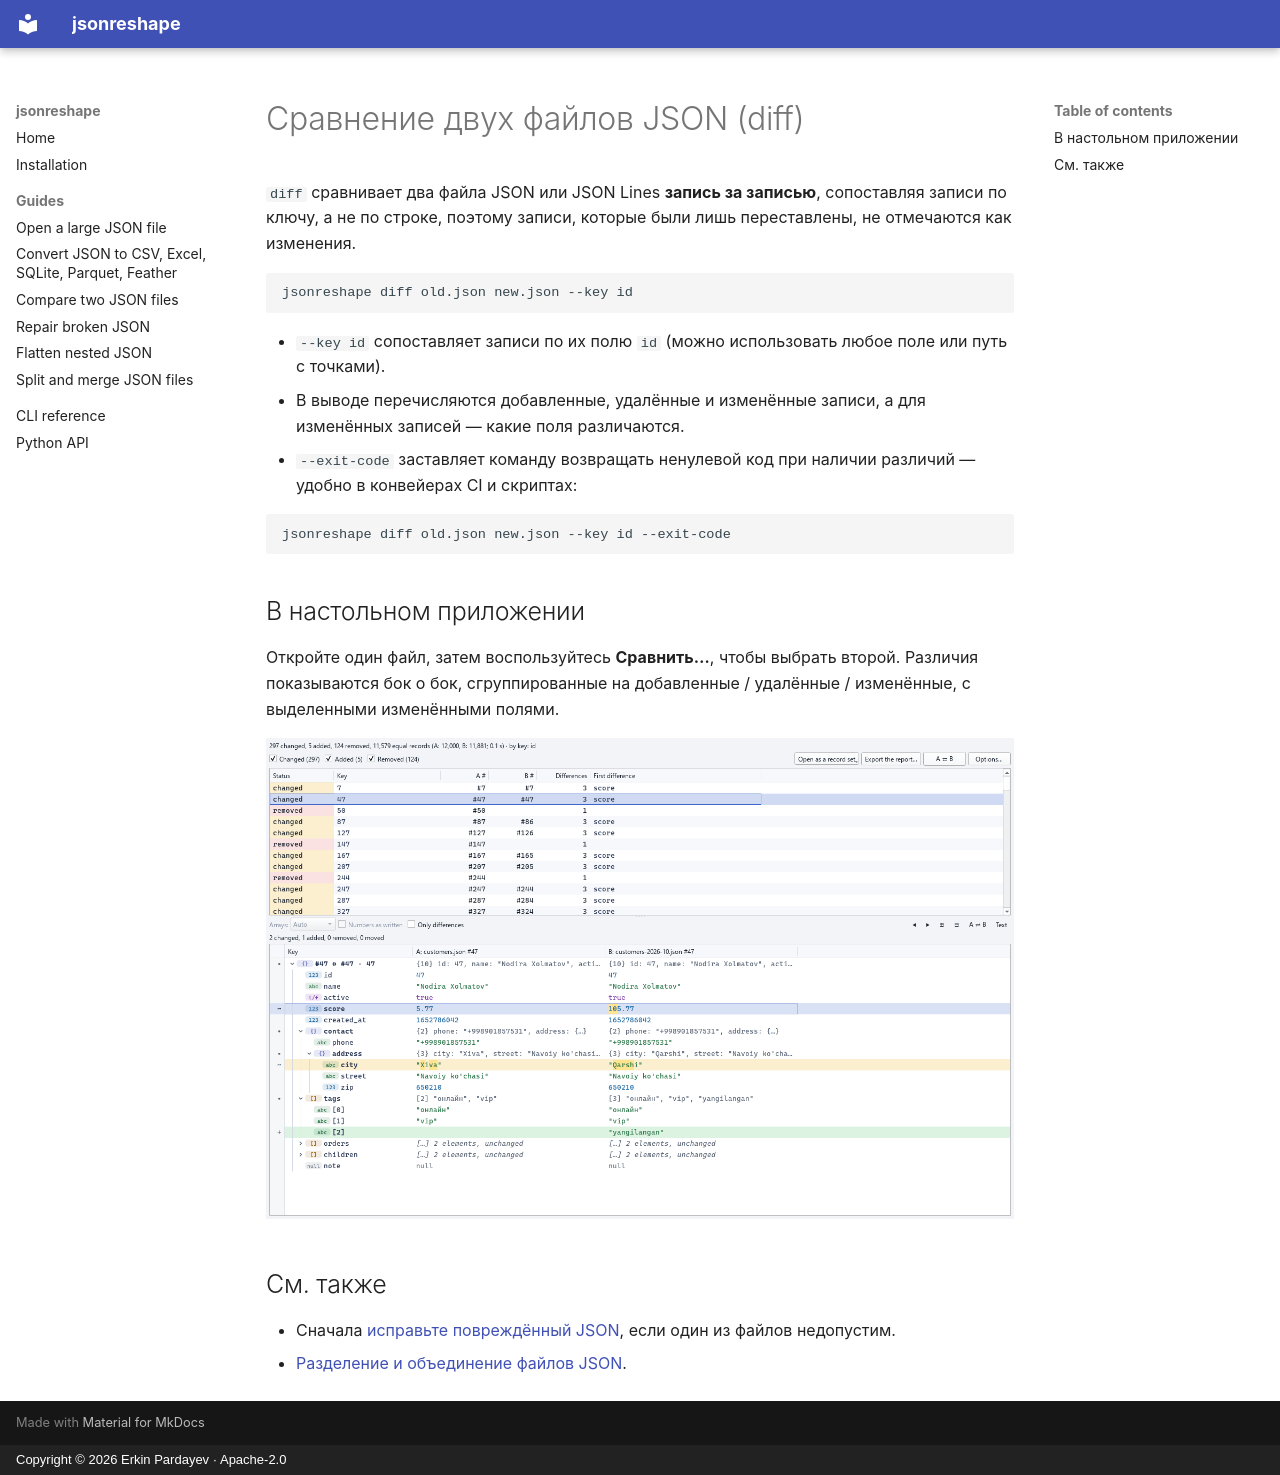

repository: Erkinbek/jsonreshape · page: guides/compare-json-files.ru/index.html · generator: mkdocs · copyright: Copyright © 2026 Erkin Pardayev · Apache-2.0

---
title: Сравнение двух файлов JSON
description: Сравните два больших файла JSON или JSON Lines и получите различия на уровне записей — по ключу, а не по строке — из командной строки или настольного приложения, в масштабе GB.
---

# Сравнение двух файлов JSON (diff)

`diff` сравнивает два файла JSON или JSON Lines **запись за записью**, сопоставляя записи по ключу,
а не по строке, поэтому записи, которые были лишь переставлены, не отмечаются как изменения.

```bash
jsonreshape diff old.json new.json --key id
```

- `--key id` сопоставляет записи по их полю `id` (можно использовать любое поле или путь с точками).
- В выводе перечисляются добавленные, удалённые и изменённые записи, а для изменённых записей —
  какие поля различаются.
- `--exit-code` заставляет команду возвращать ненулевой код при наличии различий — удобно в
  конвейерах CI и скриптах:

```bash
jsonreshape diff old.json new.json --key id --exit-code
```

## В настольном приложении

Откройте один файл, затем воспользуйтесь **Сравнить…**, чтобы выбрать второй. Различия
показываются бок о бок, сгруппированные на добавленные / удалённые / изменённые, с выделенными
изменёнными полями.

![Окно сравнения](../img/compare.png){ loading=lazy }

## См. также

- Сначала [исправьте повреждённый JSON](repair-broken-json.md), если один из файлов недопустим.
- [Разделение и объединение файлов JSON](split-and-merge-json.md).
